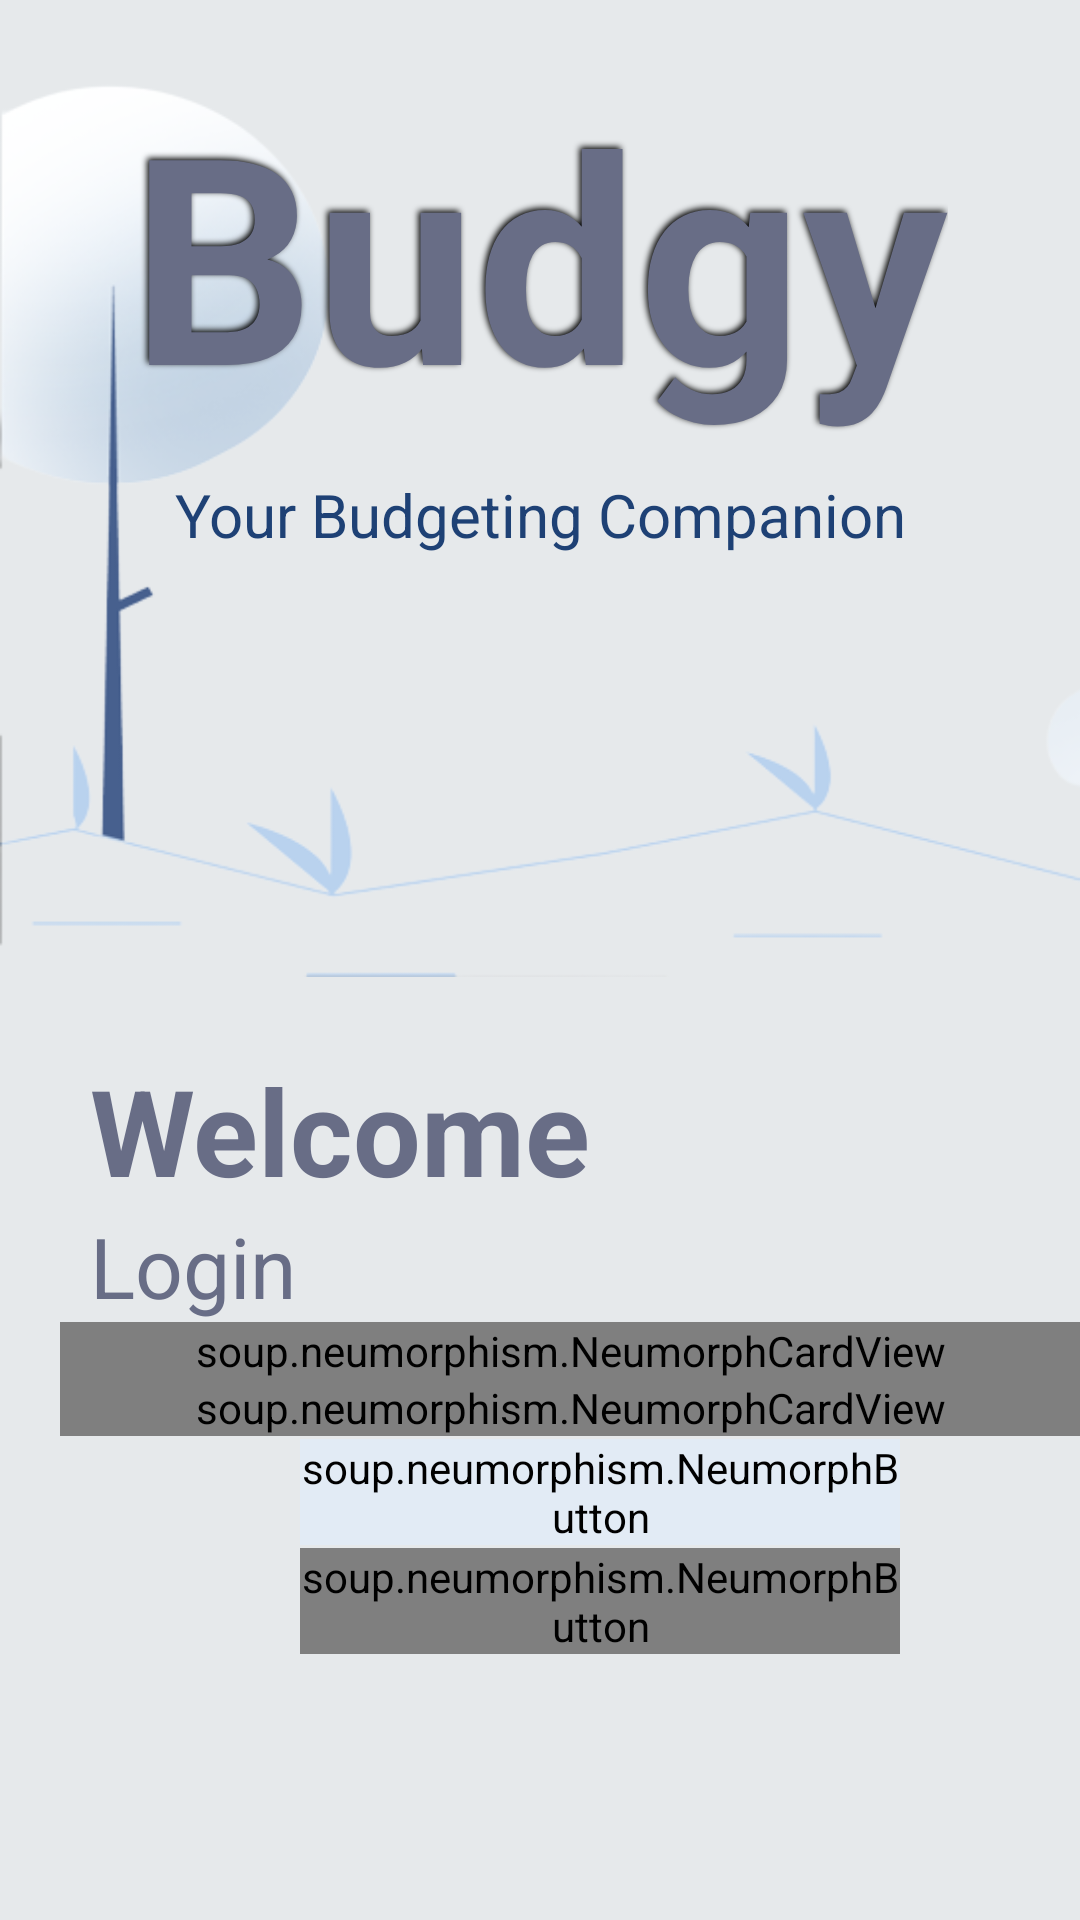

This screen was rendered from an Android layout file. Write that file and the resources it references.
<!-- AndroidManifest.xml: application theme Theme.Budgy_Prototype_v01 -->
<!-- res/layout/login_page.xml -->
<?xml version="1.0" encoding="utf-8"?>
<ScrollView
    xmlns:android="http://schemas.android.com/apk/res/android"
    xmlns:app="http://schemas.android.com/apk/res-auto"
    xmlns:tools="http://schemas.android.com/tools"
    android:layout_width="match_parent"
    android:layout_height="match_parent"
    android:background="@color/background">

    <RelativeLayout
        android:layout_width="match_parent"
        android:layout_height="match_parent">

    <ImageView
        android:id="@+id/background_element"
        android:layout_width="wrap_content"
        android:layout_height="350dp"
        android:layout_marginBottom="0dp"
        android:src="@drawable/background_element"
        android:transitionName="background_element"/>

    <TextView
        android:id="@+id/welcome"
        android:layout_width="wrap_content"
        android:layout_height="wrap_content"
        android:text="Welcome"
        android:textSize="40sp"
        android:textColor="@color/budgy_def"
        android:textStyle="bold"
        android:layout_marginLeft="30dp"
        android:layout_below="@+id/background_element"/>
    <TextView
        android:id="@+id/login_text"
        android:layout_width="wrap_content"
        android:layout_height="wrap_content"
        android:text="Login"
        android:textSize="28sp"
        android:textColor="@color/budgy_def"
        android:layout_marginLeft="30dp"
        android:layout_below="@+id/welcome"/>

    <soup.neumorphism.NeumorphCardView
        android:layout_width="350dp"
        android:layout_height="wrap_content"
        android:id="@+id/layout_email"
        android:layout_marginLeft="20dp"
        android:layout_below="@+id/login_text">

        <EditText
            android:layout_width="match_parent"
            android:textColor="@color/grey_blue"
            android:layout_height="match_parent"
            android:textColorHint="@color/grey_blue"
            android:padding="14dp"
            android:inputType="textEmailAddress"
            android:paddingEnd="10dp"
            android:hint="Email"
            android:autofillHints=""
            android:background="@null"/>
    </soup.neumorphism.NeumorphCardView>

    <soup.neumorphism.NeumorphCardView
        android:id="@+id/layout_pass"
        android:layout_width="350dp"
        android:layout_height="wrap_content"
        android:layout_marginLeft="20dp"
        android:layout_below="@+id/layout_email">

        <EditText
            android:padding="14dp"
            android:paddingEnd="10dp"
            android:layout_width="match_parent"
            android:id="@+id/password"
            android:layout_height="match_parent"
            android:hint="Password"
            android:inputType="textPassword"
            android:textColor="@color/grey_blue"
            android:autofillHints=""
            android:textColorHint="@color/grey_blue"
            tools:ignore="RtlSymmetry"
            android:background="@null"/>
    </soup.neumorphism.NeumorphCardView>

    <soup.neumorphism.NeumorphButton
        android:id="@+id/login"
        style="@style/Widget.Neumorph.Button"
        android:layout_width="200dp"
        android:layout_height="wrap_content"
        android:layout_below="@id/layout_pass"
        android:layout_marginTop="1dp"
        android:layout_marginLeft="100dp"
        android:backgroundTint="#E2EBF5"
        android:text="Log In"
        android:textColor="@color/budgy_def"
        app:neumorph_backgroundColor="@color/background"
        android:textSize="16dp" />

    <soup.neumorphism.NeumorphButton
        android:id="@+id/signup"
        style="@style/Widget.Neumorph.Button"
        android:layout_width="200dp"
        android:layout_height="wrap_content"
        android:layout_below="@id/login"
        android:layout_marginTop="1dp"
        android:layout_marginLeft="100dp"
        android:background="@color/budgy_def"
        android:backgroundTintMode="add"
        android:text="Sign Up"
        android:textColor="@color/white"
        android:textSize="16dp"
        app:neumorph_backgroundColor="@color/budgy_def" />

        <LinearLayout
            android:layout_width="match_parent"
            android:layout_height="match_parent"
            android:orientation="vertical"
            android:textAlignment="center">


            <TextView
                android:id="@+id/budgy"
                android:layout_width="wrap_content"
                android:layout_height="wrap_content"
                android:layout_gravity="center"
                android:layout_marginTop="20dp"
                android:elegantTextHeight="false"
                android:shadowColor="#000"
                android:shadowDx="-2"
                android:shadowDy="-2"
                android:shadowRadius="5"
                android:text="Budgy"
                android:textAlignment="center"
                android:textColor="@color/budgy_def"
                android:textSize="96sp"
                android:textStyle="bold"
                android:transitionName="logo_text" />
            <TextView
                android:layout_gravity="center"
                android:id="@+id/subhead"
                android:layout_width="wrap_content"
                android:layout_height="wrap_content"
                android:layout_below="@id/budgy"
                android:layout_centerHorizontal="true"
                android:layout_marginTop="10dp"
                android:text="Your Budgeting Companion"
                android:textAlignment="center"
                android:textColor="@color/text_color"
                android:textSize="20sp"
                android:transitionName="sub_head"/>
        </LinearLayout>
    </RelativeLayout>

</ScrollView>
<!-- resources referenced by this layout -->
<resources>
  <color name="background">#E6E9EB</color>
  <color name="budgy_def">#686D86</color>
  <color name="grey_blue">#414453</color>
  <color name="text_color">#1E4175</color>
  <color name="white">#FFFFFFFF</color>
  <!-- drawable background_element: png bitmap (drawable, 47926 bytes) -->
  <style name="Theme.Budgy_Prototype_v01" parent="Theme.MaterialComponents.DayNight.DarkActionBar">
          
          <item name="colorPrimary">@color/purple_500</item>
          <item name="colorPrimaryVariant">@color/purple_700</item>
          <item name="colorOnPrimary">@color/white</item>
          
          <item name="colorSecondary">@color/teal_200</item>
          <item name="colorSecondaryVariant">@color/teal_700</item>
          <item name="colorOnSecondary">@color/black</item>
          
          <item name="android:statusBarColor" tools:targetApi="21">?attr/colorPrimaryVariant</item>
          
          <item name="android:windowContentTransitions">true</item>
      </style>
  <color name="purple_500">#FF6200EE</color>
  <color name="purple_700">#FF3700B3</color>
  <color name="teal_200">#FF03DAC5</color>
  <color name="teal_700">#FF018786</color>
  <color name="black">#FF000000</color>
</resources>
